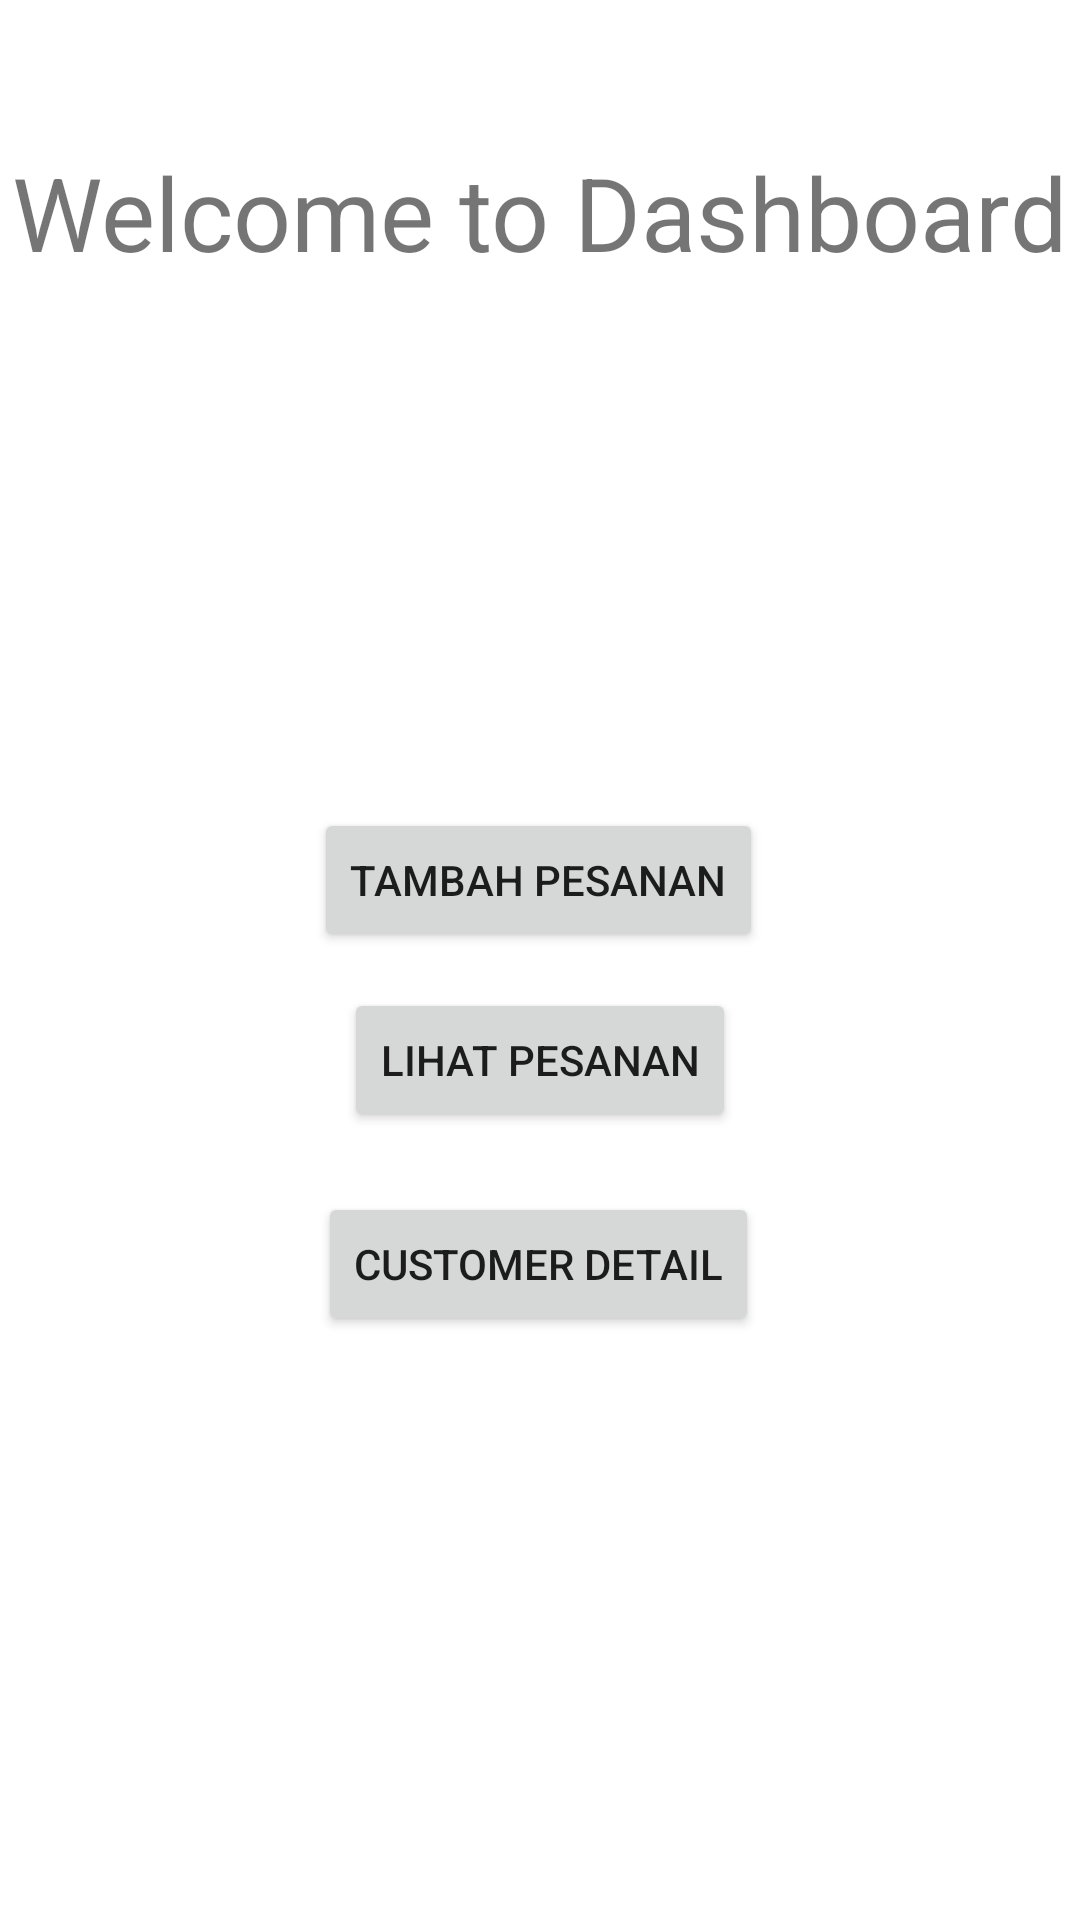

The Android layout XML behind this screen, and the referenced resources:
<!-- AndroidManifest.xml: application theme Theme.Uc_showroom -->
<!-- res/layout/activity_main.xml -->
<?xml version="1.0" encoding="utf-8"?>
<androidx.constraintlayout.widget.ConstraintLayout xmlns:android="http://schemas.android.com/apk/res/android"
    xmlns:app="http://schemas.android.com/apk/res-auto"
    xmlns:tools="http://schemas.android.com/tools"
    android:layout_width="match_parent"
    android:layout_height="match_parent"
    tools:context=".view.MainActivity">

    <Button
        android:id="@+id/btntambah"
        android:layout_width="wrap_content"
        android:layout_height="wrap_content"
        android:layout_marginTop="176dp"
        android:text="Tambah Pesanan"
        app:layout_constraintEnd_toEndOf="parent"
        app:layout_constraintHorizontal_bias="0.497"
        app:layout_constraintStart_toStartOf="parent"
        app:layout_constraintTop_toBottomOf="@+id/textView" />

    <Button
        android:id="@+id/btnpesananDetail"
        android:layout_width="wrap_content"
        android:layout_height="wrap_content"
        android:layout_marginTop="12dp"
        android:text="LIHAT PESANAN"
        app:layout_constraintEnd_toEndOf="parent"
        app:layout_constraintStart_toStartOf="parent"
        app:layout_constraintTop_toBottomOf="@+id/btntambah" />

    <TextView
        android:id="@+id/textView"
        android:layout_width="wrap_content"
        android:layout_height="wrap_content"
        android:layout_marginTop="48dp"
        android:text="Welcome to Dashboard"
        android:textSize="34sp"
        app:layout_constraintEnd_toEndOf="parent"
        app:layout_constraintStart_toStartOf="parent"
        app:layout_constraintTop_toTopOf="parent" />

    <Button
        android:id="@+id/btncustomerDetail"
        android:layout_width="wrap_content"
        android:layout_height="wrap_content"
        android:layout_marginTop="20dp"
        android:text="CUSTOMER DETAIL"
        app:layout_constraintEnd_toEndOf="parent"
        app:layout_constraintHorizontal_bias="0.498"
        app:layout_constraintStart_toStartOf="parent"
        app:layout_constraintTop_toBottomOf="@+id/btnpesananDetail" />

</androidx.constraintlayout.widget.ConstraintLayout>
<!-- resources referenced by this layout -->
<resources>
  <style name="Theme.Uc_showroom" parent="Theme.MaterialComponents.DayNight.DarkActionBar">
          
          <item name="colorPrimary">@color/purple_500</item>
          <item name="colorPrimaryVariant">@color/purple_700</item>
          <item name="colorOnPrimary">@color/white</item>
          
          <item name="colorSecondary">@color/teal_200</item>
          <item name="colorSecondaryVariant">@color/teal_700</item>
          <item name="colorOnSecondary">@color/black</item>
          
          <item name="android:statusBarColor">?attr/colorPrimaryVariant</item>
          
      </style>
  <!-- not gathered from this repository: default colours our renderer supplied (Android Studio template values) -->
  <color name="purple_500">#FF6200EE</color>
  <color name="purple_700">#FF3700B3</color>
  <color name="teal_200">#FF03DAC5</color>
  <color name="teal_700">#FF018786</color>
  <color name="black">#FF000000</color>
  <color name="white">#FFFFFFFF</color>
</resources>
